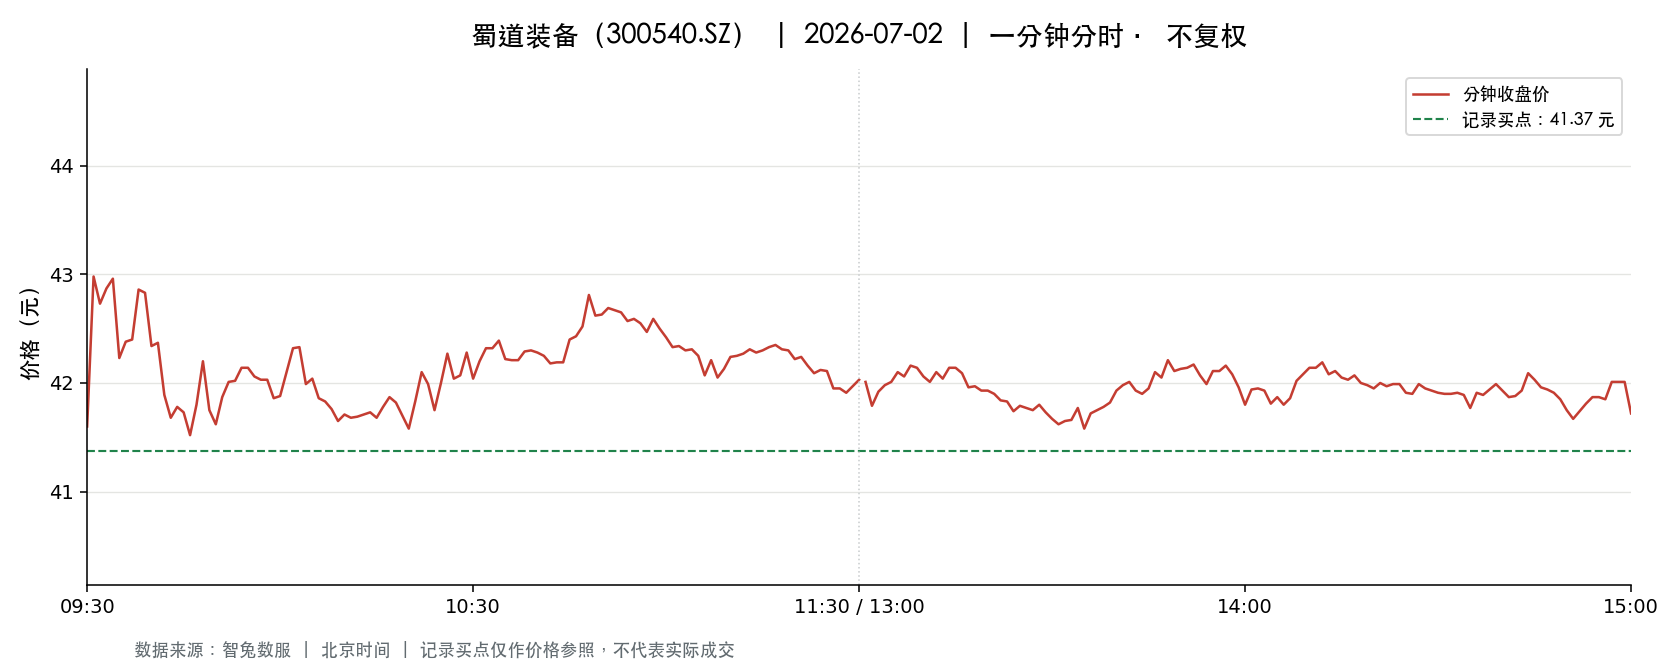

Values plotted in this chart, from the file beside it:
t, o, h, l, c, v, a, pc, sf
2026-07-02 09:30:00, 41.6, 41.6, 41.6, 41.6, 6382, 26549120, 43.21, 0.0
2026-07-02 09:31:00, 41.51, 43.03, 41.09, 42.98, 17924, 74836880, 41.6, 0.0
2026-07-02 09:32:00, 42.98, 43.5, 42.23, 42.73, 7079, 30328263, 42.98, 0.0
2026-07-02 09:33:00, 42.71, 42.99, 42.36, 42.87, 7176, 30633686, 42.73, 0.0
2026-07-02 09:34:00, 42.62, 43.08, 42.62, 42.96, 7744, 33201247, 42.87, 0.0
2026-07-02 09:35:00, 42.9, 42.96, 42.23, 42.23, 6712, 28568994, 42.96, 0.0
2026-07-02 09:36:00, 42.16, 42.44, 42.12, 42.38, 6331, 26748181, 42.23, 0.0
2026-07-02 09:37:00, 42.4, 42.78, 42.4, 42.4, 3061, 13006129, 42.38, 0.0
2026-07-02 09:38:00, 42.47, 42.92, 42.47, 42.86, 4255, 18194073, 42.4, 0.0
2026-07-02 09:39:00, 43.08, 43.23, 42.83, 42.83, 4781, 20579266, 42.86, 0.0
2026-07-02 09:40:00, 42.83, 42.83, 42.21, 42.34, 3552, 15137677, 42.83, 0.0
2026-07-02 09:41:00, 42.34, 42.53, 42.34, 42.37, 4016, 17035266, 42.34, 0.0
2026-07-02 09:42:00, 42.4, 42.51, 41.89, 41.89, 3344, 14136043, 42.37, 0.0
2026-07-02 09:43:00, 41.78, 41.9, 41.68, 41.68, 3441, 14382157, 41.89, 0.0
2026-07-02 09:44:00, 41.66, 41.78, 41.36, 41.78, 3048, 12654778, 41.68, 0.0
2026-07-02 09:45:00, 41.72, 41.86, 41.58, 41.73, 2214, 9234109, 41.78, 0.0
2026-07-02 09:46:00, 41.67, 41.67, 41.31, 41.52, 5591, 23164893, 41.73, 0.0
2026-07-02 09:47:00, 41.54, 41.83, 41.54, 41.8, 1897, 7909339, 41.52, 0.0
2026-07-02 09:48:00, 41.76, 42.28, 41.76, 42.2, 5370, 22600265, 41.8, 0.0
2026-07-02 09:49:00, 42.18, 42.18, 41.75, 41.75, 2503, 10511961, 42.2, 0.0
2026-07-02 09:50:00, 41.75, 41.75, 41.59, 41.62, 2597, 10810695, 41.75, 0.0
2026-07-02 09:51:00, 41.61, 41.94, 41.61, 41.87, 2174, 9075995, 41.62, 0.0
2026-07-02 09:52:00, 42.0, 42.28, 41.99, 42.01, 2337, 9847121, 41.87, 0.0
2026-07-02 09:53:00, 42.13, 42.13, 41.91, 42.02, 1403, 5898259, 42.01, 0.0
2026-07-02 09:54:00, 42.04, 42.24, 41.98, 42.14, 1368, 5757273, 42.02, 0.0
2026-07-02 09:55:00, 42.22, 42.23, 41.97, 42.14, 1242, 5229665, 42.14, 0.0
2026-07-02 09:56:00, 42.12, 42.26, 42.03, 42.06, 1085, 4573921, 42.14, 0.0
2026-07-02 09:57:00, 42.18, 42.19, 42.03, 42.03, 979.0, 4123032, 42.06, 0.0
2026-07-02 09:58:00, 42.02, 42.08, 41.92, 42.03, 1450, 6092772, 42.03, 0.0
2026-07-02 09:59:00, 42.01, 42.02, 41.85, 41.86, 995.0, 4174479, 42.03, 0.0
2026-07-02 10:00:00, 41.85, 41.94, 41.83, 41.88, 1528, 6396359, 41.86, 0.0
2026-07-02 10:01:00, 41.87, 42.13, 41.86, 42.1, 1498, 6285601, 41.88, 0.0
2026-07-02 10:02:00, 42.13, 42.4, 42.13, 42.32, 1411, 5969544, 42.1, 0.0
2026-07-02 10:03:00, 42.26, 42.35, 42.21, 42.33, 1148, 4852802, 42.32, 0.0
2026-07-02 10:04:00, 42.34, 42.35, 41.99, 41.99, 2384, 10055753, 42.33, 0.0
2026-07-02 10:05:00, 42.04, 42.11, 42.0, 42.04, 940.0, 3953512, 41.99, 0.0
2026-07-02 10:06:00, 42.04, 42.04, 41.86, 41.86, 877.0, 3679591, 42.04, 0.0
2026-07-02 10:07:00, 41.84, 41.94, 41.73, 41.83, 1122, 4695128, 41.86, 0.0
2026-07-02 10:08:00, 41.81, 41.81, 41.71, 41.76, 1005, 4198269, 41.83, 0.0
2026-07-02 10:09:00, 41.71, 41.75, 41.65, 41.65, 1640, 6839341, 41.76, 0.0
2026-07-02 10:10:00, 41.65, 41.79, 41.65, 41.71, 661.0, 2757928, 41.65, 0.0
2026-07-02 10:11:00, 41.74, 41.74, 41.6, 41.68, 1362, 5676145, 41.71, 0.0
2026-07-02 10:12:00, 41.74, 41.74, 41.65, 41.69, 981.0, 4088548, 41.68, 0.0
2026-07-02 10:13:00, 41.68, 41.81, 41.68, 41.71, 759.0, 3168165, 41.69, 0.0
2026-07-02 10:14:00, 41.7, 41.73, 41.51, 41.73, 1463, 6097047, 41.71, 0.0
2026-07-02 10:15:00, 41.67, 41.69, 41.61, 41.68, 632.0, 2631757, 41.73, 0.0
2026-07-02 10:16:00, 41.67, 41.85, 41.66, 41.78, 1008, 4208794, 41.68, 0.0
2026-07-02 10:17:00, 41.77, 41.94, 41.7, 41.87, 861.0, 3598105, 41.78, 0.0
2026-07-02 10:18:00, 41.87, 41.93, 41.77, 41.82, 677.0, 2832532, 41.87, 0.0
2026-07-02 10:19:00, 41.87, 41.87, 41.66, 41.7, 1111, 4640008, 41.82, 0.0
2026-07-02 10:20:00, 41.7, 41.71, 41.52, 41.58, 1204, 5009241, 41.7, 0.0
2026-07-02 10:21:00, 41.53, 41.9, 41.47, 41.83, 2052, 8545519, 41.58, 0.0
2026-07-02 10:22:00, 41.79, 42.16, 41.78, 42.1, 1133, 4761468, 41.83, 0.0
2026-07-02 10:23:00, 42.1, 42.15, 41.99, 41.99, 2173, 9134937, 42.1, 0.0
2026-07-02 10:24:00, 41.95, 41.95, 41.69, 41.75, 1584, 6623021, 41.99, 0.0
2026-07-02 10:25:00, 41.76, 42.0, 41.76, 42.0, 494.0, 2071765, 41.75, 0.0
2026-07-02 10:26:00, 41.93, 42.27, 41.93, 42.27, 2554, 10748676, 42.0, 0.0
2026-07-02 10:27:00, 42.26, 42.32, 41.96, 42.04, 780.0, 3289630, 42.27, 0.0
2026-07-02 10:28:00, 42.04, 42.13, 42.0, 42.07, 363.0, 1526378, 42.04, 0.0
2026-07-02 10:29:00, 42.06, 42.32, 42.0, 42.28, 1836, 7739208, 42.07, 0.0
... 181 more rows
